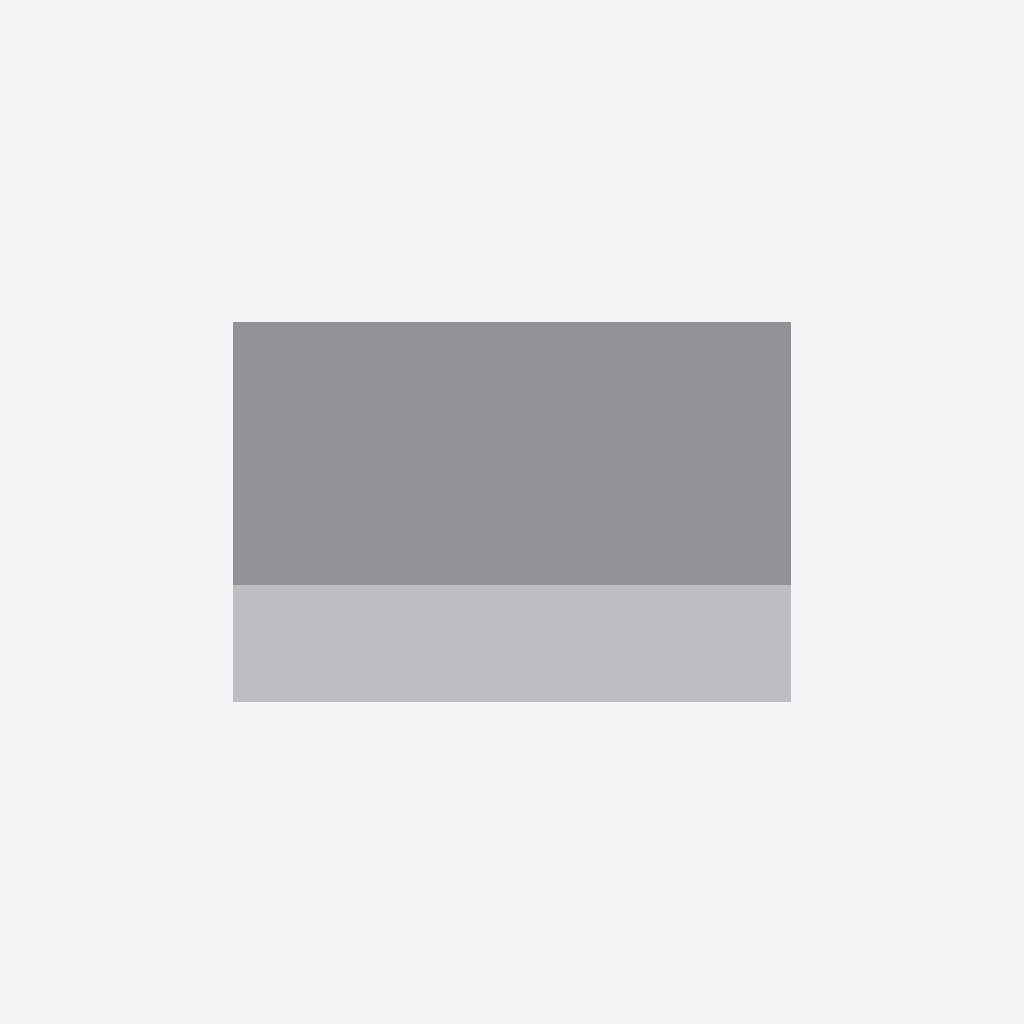
Isometric view of an IFC building model (IFC-SPF (STEP), schema IFC4, length unit millimetre), seen from the south-west, elements coloured by IFC class: 1 other element (light grey).
Extent 0.601 m × 0.601 m × 0.347 m (x, y, z). Elements (1): 1 IfcDuctSegment.

HEADER;
FILE_DESCRIPTION(('GeoIFCNet file'),'');
FILE_NAME('','1995-11-18T09:00:00',('YaMiSo'),('XUT_BIM606'),'ifcopenshell 0.7.0','','None');
FILE_SCHEMA(('IFC4'));
ENDSEC;
DATA;
#1=IFCPROJECT('3euXpW6JH3eh0UZDstuzu_',$,'My Project',$,$,$,$,(#65),#45);
#85=IFCSITE('2PAVp5hIfF2hxEeakirkcX',#84,'My Site',$,$,$,$,$,$,$,$,$,$,$);
#83=IFCDUCTSEGMENT('0nVg1YpWT6kOKrjALW0rbm',#51,$,$,$,#94,#82,$,$);
ENDSEC;
